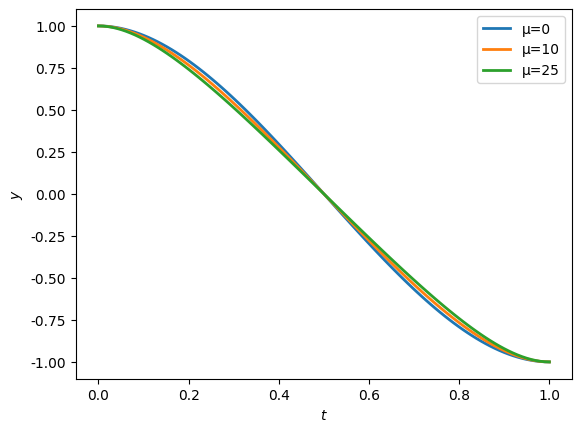
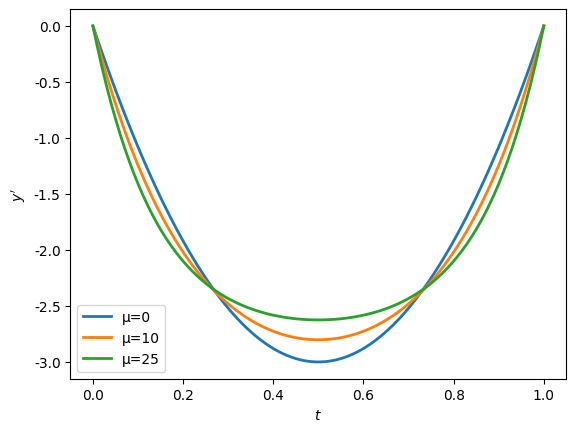
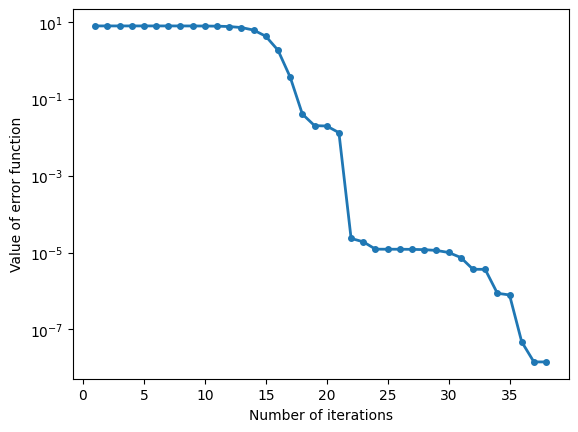

These charts were generated, in order, by the following Python code:
import matplotlib.pyplot as plt
import numpy as np
from scipy.integrate import solve_ivp
from scipy.optimize import minimize
plt.rcParams.update({
    'font.family': 'Arial',
    'font.sans-serif': ['Arial'],
    'lines.linewidth': 2
})

t_span = (0, 1); t_eval = np.linspace(0, 1, 100)

# Shooting method for initial value
iterations = [];errors_list = []
def dynamics(t, state, mu):
    return np.hstack(
        [state[1:4], mu*(state[2]-state[6]),
         state[5:8], mu*(state[6]-state[2])])

def errors(x, mu):
    initial_value = [1, 0, x[0], x[1], -1, 0, x[2], x[3]]
    sol = solve_ivp(lambda t, state: dynamics(t, state, mu),
                    t_span, initial_value, t_eval=t_eval, method='RK45')
    err = ((sol.y[0,-1]+1)**2+(sol.y[1,-1])**2
           +(sol.y[4,-1]-1)**2+(sol.y[5,-1])**2)
    return err

def call(x, mu):
    iterations.append(len(iterations) + 1)
    errors_list.append(errors(x, mu))
res1 = minimize(lambda x: errors(x, 10), [0, 0, 0, 0])
res2 = minimize(lambda x: errors(x, 25), [0, 0, 0, 0],
                callback = lambda x: call(x, 25), method = "L-BFGS-B")
print(res2)

# Solve and draw y[0]-t trajectory diagram
solutions = []
x0 = [1, 0, -12, 24,     -1, 0, 12, -24]
x1 = [1, 0, res1.x[0], res1.x[1], -1, 0, res1.x[2], res1.x[3]]
x2 = [1, 0, res2.x[0], res2.x[1], -1, 0, res2.x[2], res2.x[3]]
cases = [(0, x0, "μ=0"), (10, x1, "μ=10"), (25, x2, "μ=25")]
for mu, initial_value, label in cases:
    sol = solve_ivp(lambda t, state: dynamics(t, state, mu),
        t_span, initial_value, t_eval=t_eval, method='RK45')
    solutions.append((sol, label))
    
for sol, label in solutions:
    plt.plot(sol.t, sol.y[0], label=label)
plt.xlabel("$t$")
plt.ylabel("$y$")
plt.legend()
plt.show()

# Velocity derivative plot
fig = plt.figure("Velocity derivative plot")
for sol, label in solutions:
    plt.plot(sol.t, sol.y[1], label=label)
plt.xlabel("$t$")
plt.ylabel("$y'$")
plt.legend()
plt.show()

# Optimization curve chart
fig = plt.figure("Optimization curve chart")
plt.plot(iterations, errors_list, '-o', markersize=4)
plt.xlabel("Number of iterations")
plt.ylabel("Value of error function")
plt.yscale('log')
plt.show()
